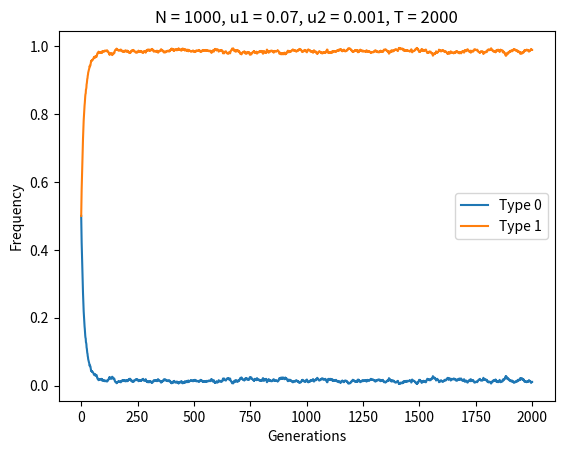

Reproduce this figure in Python.
import matplotlib.pyplot as plt
import random
#Define population size N, mutation rates u1, u2, and total generations T
N = 1000
u1 = 0.07
u2 = 0.001
T = 2000
#Define no. of individuals of each type 0 as A, type 1 as B 
A = N/2
B = N/2
#Define a list for frequency of Type 0 in each generations
freqA=[0.5]
#Initialize population with equal number of type 0 and type 1 individuals
pop = []
for i in range(int(N/2)):
    pop.append(0)
    pop.append(1)

#print(pop)

#Start loop over generations
for j in range (T):
    #Start loop over population
    for k in range(len(pop)):
        #Check if individual is type 0 or type 1
        if pop[k] == 0:
            r = random.random()
            #Mutate individual from 0 to 1 with probability u1
            if r<u1:
                pop[k] = 1
                B+=1
                A-=1
        else:
            r = random.random()
            #Mutate individual from 1 to 0 with probability u2
            if r<u2:
                pop[k] = 0
                A+=1
                B-=1
    freqA.append(A/N)
freqB = [1-x for x in freqA]
#print(freqA)
#print (freqB)
print(A/N,B/N)
#Record generation versus frequency data
plt.title("N = 1000, u1 = 0.07, u2 = 0.001, T = 2000")
plt.xlabel("Generations")
plt.ylabel("Frequency")
#T+1 is to compensate the 0th generation with 0.5 frequency
plt.plot(range(T+1),freqA, label = 'Type 0')
plt.plot(range(T+1),freqB, label = 'Type 1')
plt.legend()
plt.show()

